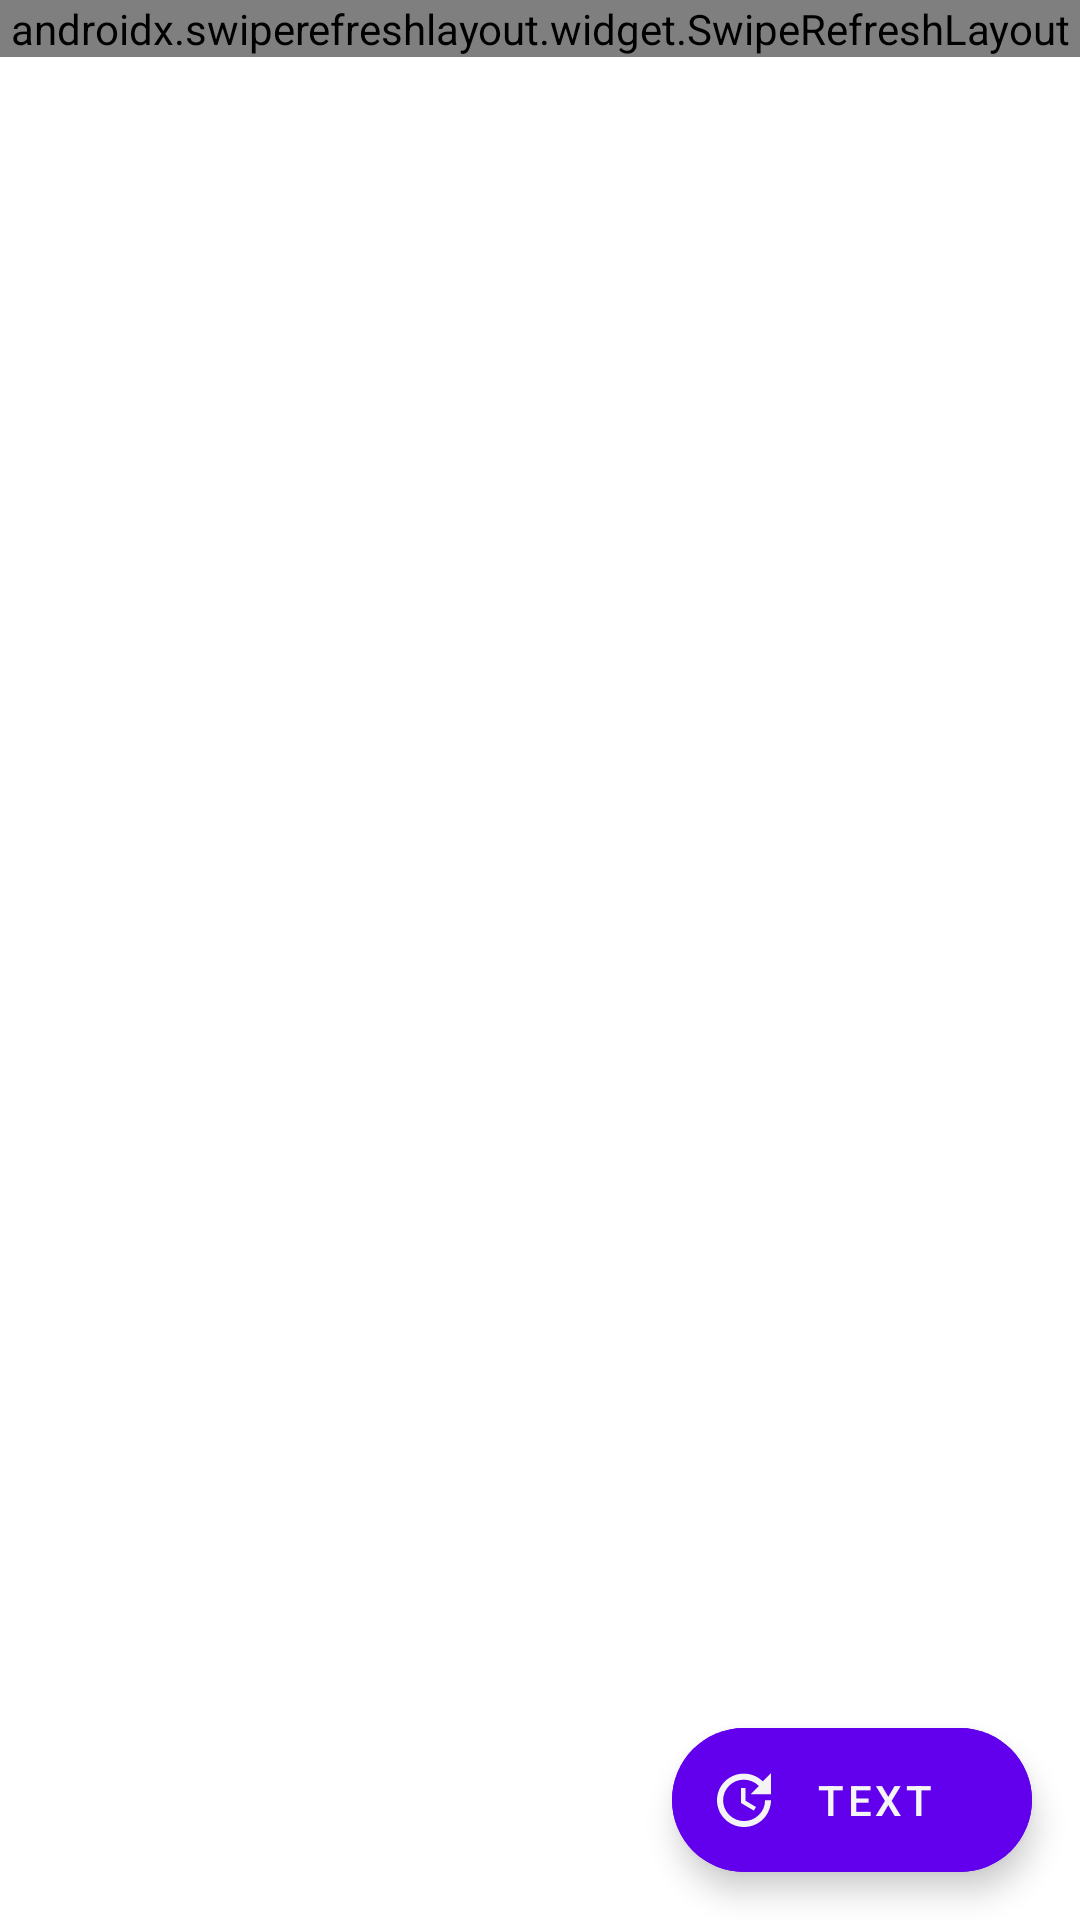

Here is an Android app screen rendered from its layout file. Give the layout XML and the strings, colors and styles it references.
<!-- AndroidManifest.xml: application theme Theme.RssTestApplication -->
<!-- res/layout/fragment_main.xml -->
<?xml version="1.0" encoding="utf-8"?>
<androidx.coordinatorlayout.widget.CoordinatorLayout xmlns:android="http://schemas.android.com/apk/res/android"
    xmlns:app="http://schemas.android.com/apk/res-auto"
    xmlns:tools="http://schemas.android.com/tools"
    android:layout_height="match_parent"
    android:layout_width="match_parent">
    <androidx.core.widget.NestedScrollView
        android:layout_height="match_parent"
        android:layout_width="match_parent">

<androidx.constraintlayout.widget.ConstraintLayout
    android:layout_width="match_parent"
    android:layout_height="match_parent">

    <androidx.swiperefreshlayout.widget.SwipeRefreshLayout
        android:id="@+id/swipeContainer"
        android:layout_width="match_parent"
        android:layout_height="match_parent"
        app:layout_constraintBottom_toBottomOf="parent"
        app:layout_constraintEnd_toEndOf="parent"
        app:layout_constraintStart_toStartOf="parent"
        app:layout_constraintTop_toTopOf="parent">

        <androidx.recyclerview.widget.RecyclerView
            android:id="@+id/recycler_rss"
            android:layout_width="0dp"
            android:layout_height="wrap_content"
            android:scrollbars="vertical"
            app:layoutManager="androidx.recyclerview.widget.LinearLayoutManager"
            app:layout_constraintBottom_toBottomOf="parent"
            app:layout_constraintEnd_toEndOf="parent"
            app:layout_constraintStart_toStartOf="parent"
            app:layout_constraintTop_toTopOf="parent"
            app:spanCount="2" />
    </androidx.swiperefreshlayout.widget.SwipeRefreshLayout>
</androidx.constraintlayout.widget.ConstraintLayout>

</androidx.core.widget.NestedScrollView>

    <com.google.android.material.floatingactionbutton.ExtendedFloatingActionButton
        android:id="@+id/extended_fab"
        android:layout_width="wrap_content"
        android:layout_height="wrap_content"
        android:backgroundTint="@color/purple_500"
        android:layout_gravity="bottom|right"
        android:layout_margin="16dp"
        android:text="text"
        android:textColor="#F6F5F5"
        app:icon="@drawable/ic_baseline_update_24"
        app:iconTint="#F4F4F4" />
</androidx.coordinatorlayout.widget.CoordinatorLayout>
<!-- resources referenced by this layout -->
<resources>
  <!-- drawable ic_baseline_update_24 (drawable) -->
  <vector android:height="24dp" android:tint="#F8F8F8"
      android:viewportHeight="24" android:viewportWidth="24"
      android:width="24dp" xmlns:android="http://schemas.android.com/apk/res/android">
      <path android:fillColor="@android:color/white" android:pathData="M21,10.12h-6.78l2.74,-2.82c-2.73,-2.7 -7.15,-2.8 -9.88,-0.1c-2.73,2.71 -2.73,7.08 0,9.79s7.15,2.71 9.88,0C18.32,15.65 19,14.08 19,12.1h2c0,1.98 -0.88,4.55 -2.64,6.29c-3.51,3.48 -9.21,3.48 -12.72,0c-3.5,-3.47 -3.53,-9.11 -0.02,-12.58s9.14,-3.47 12.65,0L21,3V10.12zM12.5,8v4.25l3.5,2.08l-0.72,1.21L11,13V8H12.5z"/>
  </vector>
  <style name="Theme.RssTestApplication" parent="Theme.MaterialComponents.DayNight.DarkActionBar">
          
          <item name="colorPrimary">@color/purple_500</item>
          <item name="colorPrimaryVariant">@color/purple_700</item>
          <item name="colorOnPrimary">@color/white</item>
          
          <item name="colorSecondary">@color/teal_200</item>
          <item name="colorSecondaryVariant">@color/teal_700</item>
          <item name="colorOnSecondary">@color/black</item>
          
          <item name="android:statusBarColor" tools:targetApi="l">?attr/colorPrimaryVariant</item>
          
      </style>
  <!-- not gathered from this repository: default colours our renderer supplied (Android Studio template values) -->
  <color name="purple_500">#FF6200EE</color>
  <color name="purple_700">#FF3700B3</color>
  <color name="teal_200">#FF03DAC5</color>
  <color name="teal_700">#FF018786</color>
  <color name="black">#FF000000</color>
  <color name="white">#FFFFFFFF</color>
</resources>
